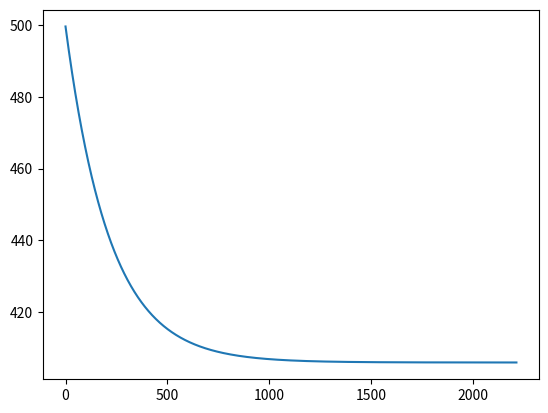

This chart was generated by the following Python code:
# -*- coding: utf-8 -*-
"""
Created on Tue Sep  3 22:46:00 2019

@author: lianxiang
"""

import numpy as np
import matplotlib.pyplot as plt

'''
def gradientDescent(x, sita, alpha, y, m):
    for i in range(7000):
        temp_sita = sita.copy()
        differential = np.dot(np.dot(temp_sita, x.T)-y, x) / m
        sita = sita - alpha * differential
        if all(abs(differential) <= 1e-5):
            break
        print(sita)
    # return sita

'''
def cost_function(theta, x, y, m):
    '''Cost function J definition.'''
    diff = np.dot(x, theta) - y
    return ((1./2*m) * np.dot(diff.T, diff))[0, 0]


def optimizer_function(theta, x, y):
    '''Optimizert of the function J definition.'''
    diff = np.dot(x, theta) - y
    return (1./m) * np.dot(x.T, diff)


def gradient_descent(x, y, alpha, theta, frequency=1000):
    '''Gradient descent algorithm.'''
    j = []
    for i in range(frequency):
        diff = optimizer_function(theta, x, y)
        theta = theta - alpha * diff
        
        '''Figure the change of J(theta)'''
        temp = cost_function(theta, x, y, m)
        if temp < 500: # 500可以进行调整
            j.append(temp)
        
        if all(abs(diff) < 1e-5):
            break
    # print(theta)
    plt.plot(j)
    plt.show()
    return theta


m = 20
X0 = np.ones((m, 1))
X1 = np.arange(1, m+1).reshape(m, 1)
x = np.hstack((X0, X1))
y = np.array([
    3, 4, 5, 5, 2, 4, 7, 8, 11, 8, 12,
    11, 13, 13, 16, 17, 18, 17, 19, 21
]).reshape((m,1))
theta = np.array([10,10]).reshape((2,1))
alpha = 0.01
frequency=3000

theta = gradient_descent(x, y, alpha, theta, frequency)